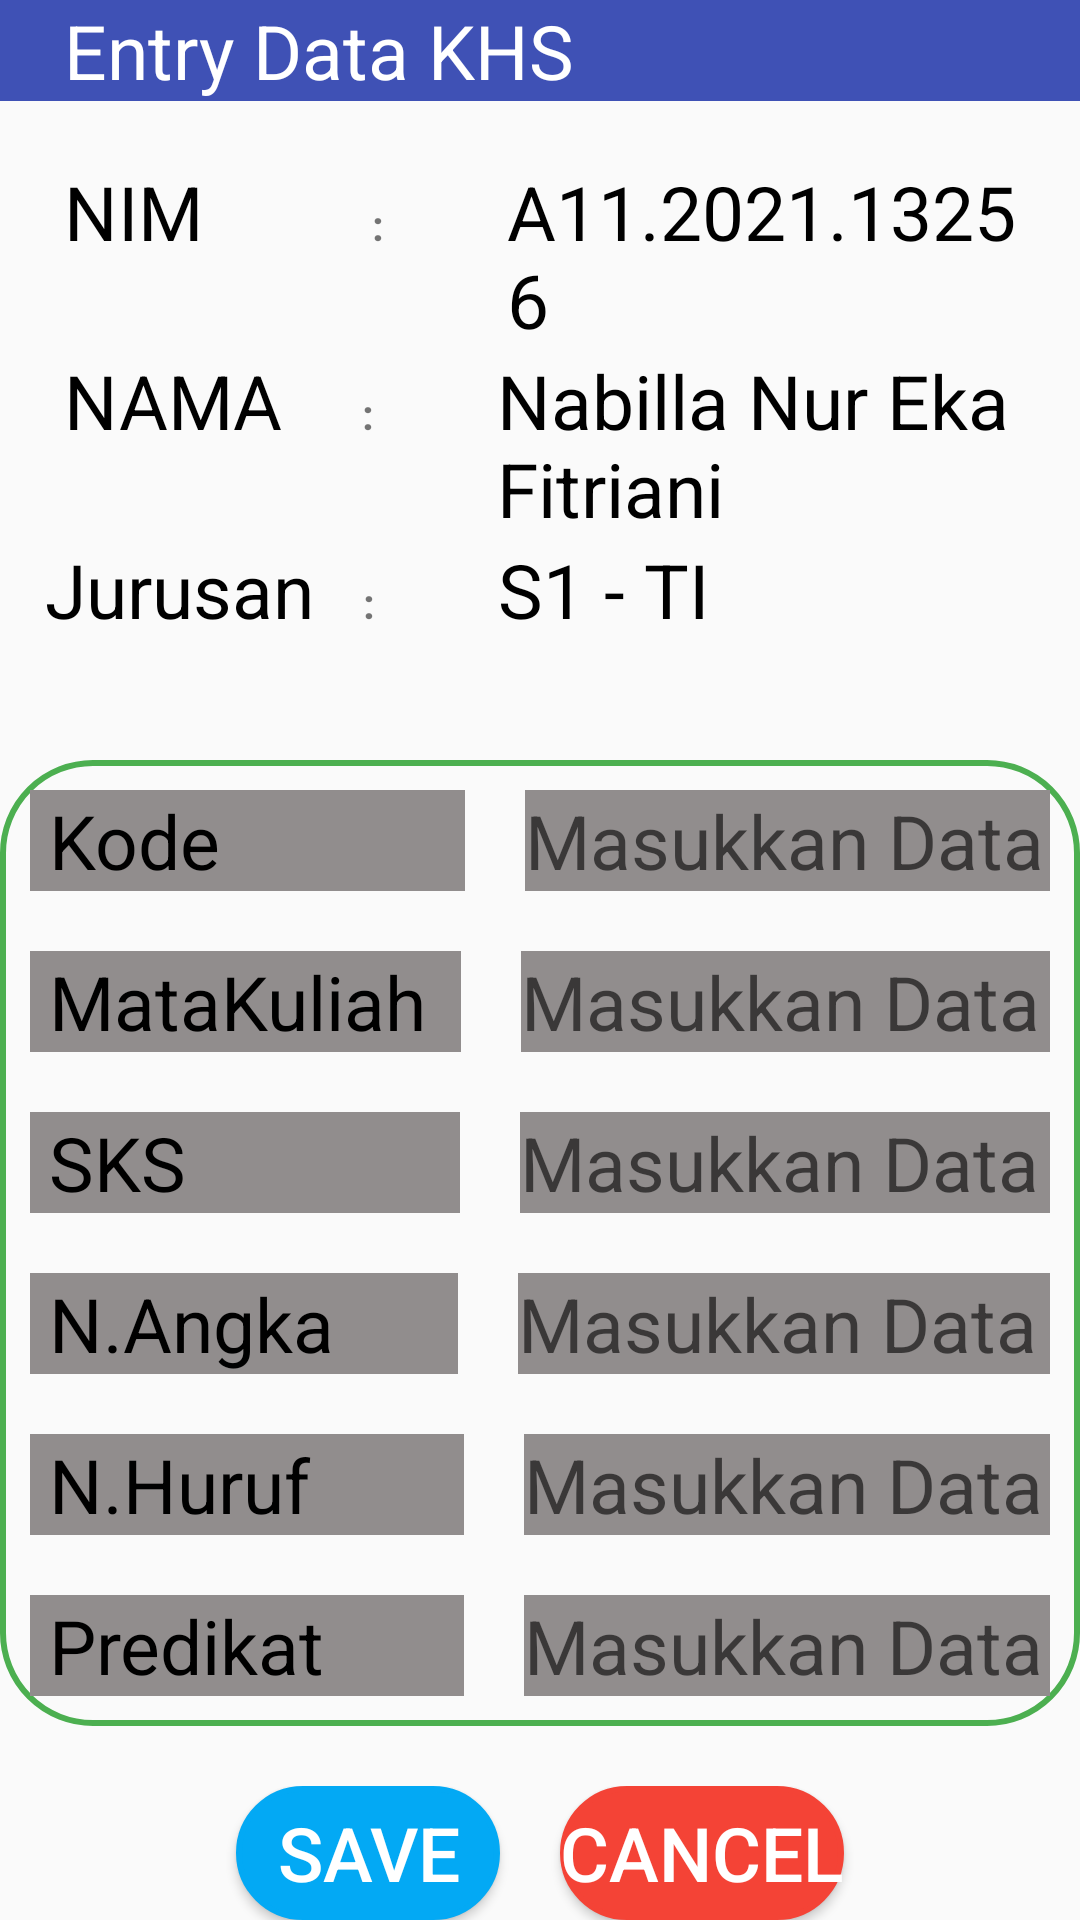

Write the Android layout XML for this screen, with the resource values it uses.
<!-- AndroidManifest.xml: application theme Theme.UAS13256 -->
<!-- res/layout/activity_main.xml -->
<?xml version="1.0" encoding="utf-8"?>
<LinearLayout xmlns:android="http://schemas.android.com/apk/res/android"
    xmlns:app="http://schemas.android.com/apk/res-auto"
    xmlns:tools="http://schemas.android.com/tools"
    android:layout_width="match_parent"
    android:layout_height="match_parent"
    android:orientation="vertical"
    tools:context=".MainActivity">

    <LinearLayout
        android:layout_width="match_parent"
        android:paddingRight="15dp"
        android:background="@color/birutua"
        android:paddingLeft="15dp"
        android:layout_height="wrap_content">
        <TextView
            android:layout_width="wrap_content"
            android:textSize="25dp"
            android:textColor="@color/white"
            android:paddingRight="50dp"
            android:text=" Entry Data KHS "
            android:layout_height="wrap_content"/>
    </LinearLayout>

    <LinearLayout
        android:layout_width="match_parent"
        android:paddingTop="20dp"
        android:paddingRight="15dp"
        android:paddingLeft="15dp"
        android:layout_height="wrap_content">
        <TextView
            android:layout_width="wrap_content"
            android:textSize="25dp"
            android:textColor="@color/black"
            android:paddingRight="50dp"
            android:text=" NIM "
            android:layout_height="wrap_content"/>

        <TextView
            android:layout_width="25dp"
            android:layout_height="30dp"
            android:textStyle="bold"
            android:text=":" />

        <TextView
            android:id="@+id/nim_diterima"
            android:layout_width="match_parent"
            android:layout_height="wrap_content"
            android:layout_marginLeft="20dp"
            android:text="A11.2021.13256"
            android:textColor="@color/black"
            android:textSize="25dp" />
    </LinearLayout>
    <LinearLayout
        android:layout_width="match_parent"
        android:paddingRight="15dp"
        android:paddingLeft="15dp"
        android:layout_height="wrap_content">
        <TextView
            android:layout_width="wrap_content"
            android:textSize="25dp"
            android:textColor="@color/black"
            android:paddingRight="20dp"
            android:text=" NAMA "
            android:layout_height="wrap_content"/>

        <TextView
            android:layout_width="25dp"
            android:layout_height="30dp"
            android:textStyle="bold"
            android:text=":" />

        <TextView
            android:id="@+id/nama_diterima"
            android:layout_width="match_parent"
            android:layout_height="wrap_content"
            android:layout_marginLeft="20dp"
            android:text="Nabilla Nur Eka Fitriani"
            android:textColor="@color/black"
            android:textSize="25dp" />
    </LinearLayout>
    <LinearLayout
        android:layout_width="match_parent"

        android:paddingRight="15dp"
        android:paddingLeft="15dp"
        android:layout_height="wrap_content">
        <TextView
            android:layout_width="wrap_content"
            android:textSize="25dp"
            android:textColor="@color/black"
            android:paddingRight="10dp"
            android:text="Jurusan "
            android:layout_height="wrap_content"/>

        <TextView
            android:layout_width="25dp"
            android:layout_height="30dp"
            android:textStyle="bold"
            android:text=":" />

        <TextView
            android:id="@+id/jurusan_diterima"
            android:layout_width="match_parent"
            android:layout_height="wrap_content"
            android:layout_marginLeft="20dp"
            android:text="S1 - TI"
            android:textColor="@color/black"
            android:textSize="25dp" />
    </LinearLayout>

    <LinearLayout
        android:layout_width="match_parent"
        android:layout_marginTop="40dp"
        android:layout_height="wrap_content"
        android:background="@drawable/frame06"
        android:orientation="vertical">
        <LinearLayout
            android:layout_width="match_parent"
            android:paddingRight="15dp"
            android:paddingLeft="15dp"
            android:padding="10dp"
            android:layout_height="wrap_content">
            <TextView
                android:layout_width="wrap_content"
                android:textSize="25dp"
                android:textColor="@color/black"
                android:paddingRight="75dp"
                android:background="@color/abu"
                android:text=" Kode "
                android:layout_height="wrap_content"/>

            <EditText
                android:id="@+id/editkode"
                android:layout_width="match_parent"
                android:layout_height="wrap_content"
                android:layout_marginLeft="20dp"
                android:hint="Masukkan Data"
                android:background="@color/abu"
                android:textColor="@color/black"
                android:textSize="25dp" />

        </LinearLayout>
        <LinearLayout
            android:layout_width="match_parent"
            android:paddingRight="15dp"
            android:paddingLeft="15dp"
            android:padding="10dp"
            android:layout_height="wrap_content">
            <TextView
                android:layout_width="wrap_content"
                android:textSize="25dp"
                android:textColor="@color/black"
                android:paddingRight="5dp"
                android:background="@color/abu"
                android:text=" MataKuliah "
                android:layout_height="wrap_content"/>


            <EditText
                android:id="@+id/editMatkul"
                android:layout_width="match_parent"
                android:layout_height="wrap_content"
                android:layout_marginLeft="20dp"
                android:hint="Masukkan Data"
                android:background="@color/abu"
                android:textColor="@color/black"
                android:textSize="25dp" />

        </LinearLayout>
        <LinearLayout
            android:layout_width="match_parent"
            android:paddingRight="15dp"
            android:paddingLeft="15dp"
            android:padding="10dp"
            android:layout_height="wrap_content">
            <TextView
                android:layout_width="wrap_content"
                android:textSize="25dp"
                android:textColor="@color/black"
                android:paddingRight="85dp"
                android:background="@color/abu"
                android:text=" SKS "
                android:layout_height="wrap_content"/>

            <EditText
                android:id="@+id/editsks"
                android:layout_width="match_parent"
                android:layout_height="wrap_content"
                android:layout_marginLeft="20dp"
                android:hint="Masukkan Data"
                android:background="@color/abu"
                android:textColor="@color/black"
                android:textSize="25dp" />

        </LinearLayout>
        <LinearLayout
            android:layout_width="match_parent"
            android:paddingRight="15dp"
            android:paddingLeft="15dp"
            android:padding="10dp"
            android:layout_height="wrap_content">
            <TextView
                android:layout_width="wrap_content"
                android:textSize="25dp"
                android:textColor="@color/black"
                android:paddingRight="35dp"
                android:background="@color/abu"
                android:text=" N.Angka "
                android:layout_height="wrap_content"/>


            <EditText
                android:id="@+id/editangka"
                android:layout_width="match_parent"
                android:layout_height="wrap_content"
                android:layout_marginLeft="20dp"
                android:hint="Masukkan Data"
                android:background="@color/abu"
                android:textColor="@color/black"
                android:textSize="25dp" />

        </LinearLayout>
        <LinearLayout
            android:layout_width="match_parent"
            android:paddingRight="15dp"
            android:paddingLeft="15dp"
            android:padding="10dp"
            android:layout_height="wrap_content">
            <TextView
                android:layout_width="wrap_content"
                android:textSize="25dp"
                android:textColor="@color/black"
                android:paddingRight="45dp"
                android:background="@color/abu"
                android:text=" N.Huruf "
                android:layout_height="wrap_content"/>


            <EditText
                android:id="@+id/edithuruf"
                android:layout_width="match_parent"
                android:layout_height="wrap_content"
                android:layout_marginLeft="20dp"
                android:hint="Masukkan Data"
                android:background="@color/abu"
                android:textColor="@color/black"
                android:textSize="25dp" />

        </LinearLayout>
        <LinearLayout
            android:layout_width="match_parent"
            android:paddingRight="15dp"
            android:paddingLeft="15dp"
            android:padding="10dp"
            android:layout_height="wrap_content">
            <TextView
                android:layout_width="wrap_content"
                android:textSize="25dp"
                android:textColor="@color/black"
                android:paddingRight="40dp"
                android:background="@color/abu"
                android:text=" Predikat "
                android:layout_height="wrap_content"/>

            <EditText
                android:id="@+id/editpredikat"
                android:layout_width="match_parent"
                android:layout_height="wrap_content"
                android:layout_marginLeft="20dp"
                android:hint="Masukkan Data"
                android:background="@color/abu"
                android:textColor="@color/black"
                android:textSize="25dp" />

        </LinearLayout>
    </LinearLayout>

    <LinearLayout
        android:layout_width="match_parent"
        android:layout_height="wrap_content"
        android:gravity="center"
        android:layout_marginTop="20dp">
        <Button
            android:id="@+id/buttonSave"
            android:layout_width="wrap_content"
            android:layout_height="wrap_content"
            android:onClick="keluar2"
            android:background="@drawable/frame01"
            android:backgroundTint="@color/biru"
            android:textColor="@color/white"
            android:textSize="25dp"
            android:text="Save"
            tools:ignore="OnClick" />
        <Button
            android:layout_marginLeft="20dp"
            android:id="@+id/buttonCancel"
            android:layout_width="wrap_content"
            android:background="@drawable/frame01"
            android:layout_height="wrap_content"
            android:backgroundTint="@color/merah"
            android:textColor="@color/white"
            android:textSize="25dp"
            android:onClick="keluar2"
            android:text="Cancel"
            tools:ignore="OnClick" />

    </LinearLayout>
</LinearLayout>
<!-- resources referenced by this layout -->
<resources>
  <color name="abu">#918D8D</color>
  <color name="biru">#03A9F4</color>
  <color name="birutua">#3F51B5</color>
  <color name="black">#FF000000</color>
  <color name="merah">#F44336</color>
  <color name="white">#FFFFFFFF</color>
  <!-- drawable frame01 (drawable-v24) -->
  <?xml version="1.0" encoding="utf-8"?>
  <shape android:shape="rectangle" xmlns:android="http://schemas.android.com/apk/res/android">
      <stroke android:width="2dp"/>
      <stroke android:color="@color/purple_200"/>
      <corners android:radius="30dp"/>
      <gradient android:startColor="@color/purple_200"/>
      <gradient android:endColor="@color/white"/>
      <gradient android:angle="90"/>
  </shape>
  <!-- drawable frame06 (drawable-v24) -->
  <?xml version="1.0" encoding="utf-8"?>
  <shape android:shape="rectangle" xmlns:android="http://schemas.android.com/apk/res/android">
      <stroke android:width="2dp"/>
      <stroke android:color="@color/hijau"/>
      <corners android:radius="30dp"/>
  
  </shape>
  <style name="Theme.UAS13256" parent="Theme.AppCompat.Light.DarkActionBar">
          
          <item name="colorPrimary">@color/purple_500</item>
          <item name="colorPrimaryVariant">@color/purple_700</item>
          <item name="colorOnPrimary">@color/white</item>
          
          <item name="colorSecondary">@color/teal_200</item>
          <item name="colorSecondaryVariant">@color/teal_700</item>
          <item name="colorOnSecondary">@color/black</item>
          
          <item name="android:statusBarColor">?attr/colorPrimaryVariant</item>
          
      </style>
  <color name="purple_200">#FFBB86FC</color>
  <color name="hijau">#4CAF50</color>
  <color name="purple_500">#FF6200EE</color>
  <color name="purple_700">#FF3700B3</color>
  <color name="teal_200">#FF03DAC5</color>
  <color name="teal_700">#FF018786</color>
</resources>
